pico-8 play session: no input (idle)

[t = 1 s] idle ~1s (no d-pad/buttons)
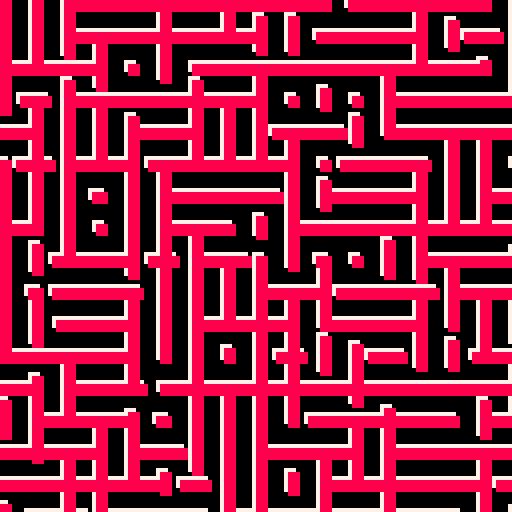
[t = 4 s] idle ~4s (no d-pad/buttons)
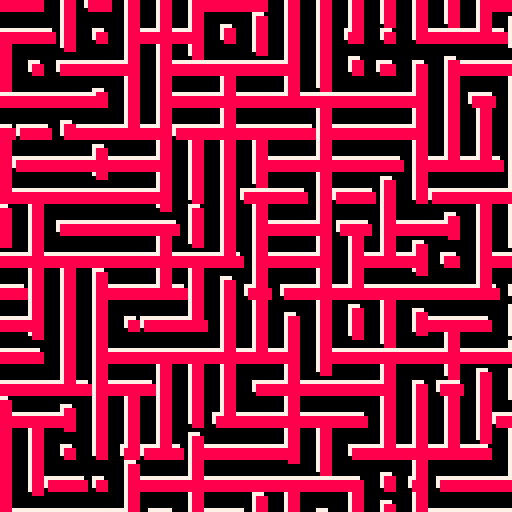
[t = 6 s] idle ~6s (no d-pad/buttons)
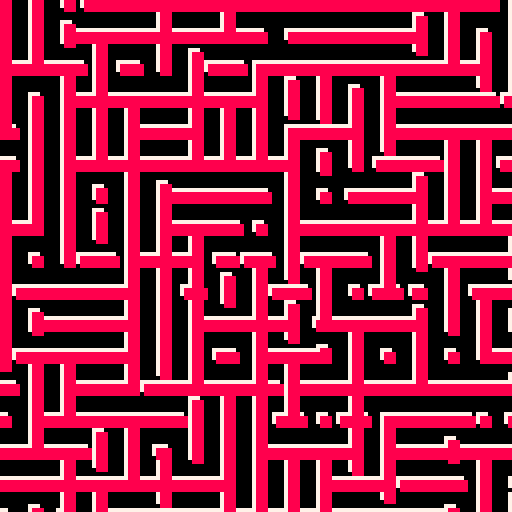
[t = 8 s] idle ~8s (no d-pad/buttons)
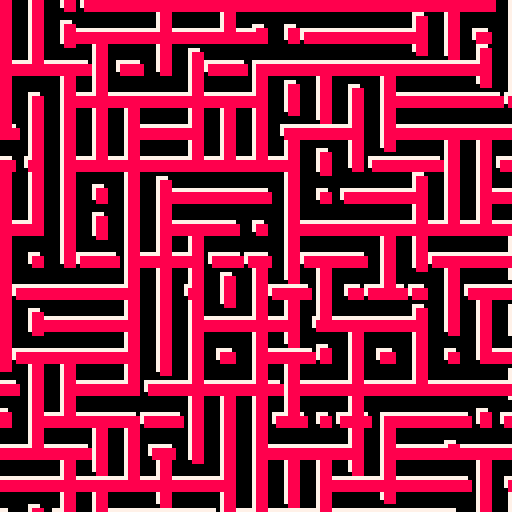

pico-8 cartridge
version 29
__lua__

--[[
  put this check_time function at the start of the cart
  make sure to call check_time() somehwere in the cart.
  in most tweetcarts, the bast place to do this is direclty before "flip()"
--]]
function check_time() 
  --id is stored in the parameters field
  my_id = stat(6)

  --the breadcrumb field is the name of the start cart + "," + the number of seconds we should play
  my_info = stat(100)
  --if we don't have it, stop checking
  if my_info == nil then
    return
  end

  breadcumb_parts = split(my_info, ",", true)
  start_cart_name = breadcumb_parts[1]
  max_time = breadcumb_parts[2]

  --check if we hit the max time
  if time() > max_time or btnp(1) then
    load(start_cart_name,"",my_id)
  end
end
--end of check_time


--jelly maze
t=0
g=0
::✜::
cls()
g+=1/60
t+=mid(0,sin(g)+.5,1)*.03
for j=0,1do
for c=0,128,8do
for r=0,128,8do
srand(c*99+r)
v=sin(t+rnd())*9
w=mid(8,1,v)
h=mid(-8,-1,v)
rectfill(c-w+j,r-h+j,c+w+j,r+h+j,7+j)
end
end
end
check_time()
flip()goto ✜




-- pal({15,143,142,135,9,136,5},1)

-- t=0
-- ::_::
-- cls()
-- t+=1/90

-- for c=0,16do
-- for r=0,16do
-- rectfill(c*8,r*8,c*8+8,r*8+8,1+(c+r+t*30)%6)
-- end
-- end

-- for j=0,1do
-- for c=0,128,8do
-- for r=0,128,8do
-- srand(c*99+r)
-- v=sin((t+rnd())%1)*9
-- w=mid(8,1,v)
-- h=mid(-8,-1,v)
-- rectfill(c-w+j,r-h+j,c+w+j,r+h+j,7+j)
-- end
-- end
-- end


-- flip()
-- goto _
